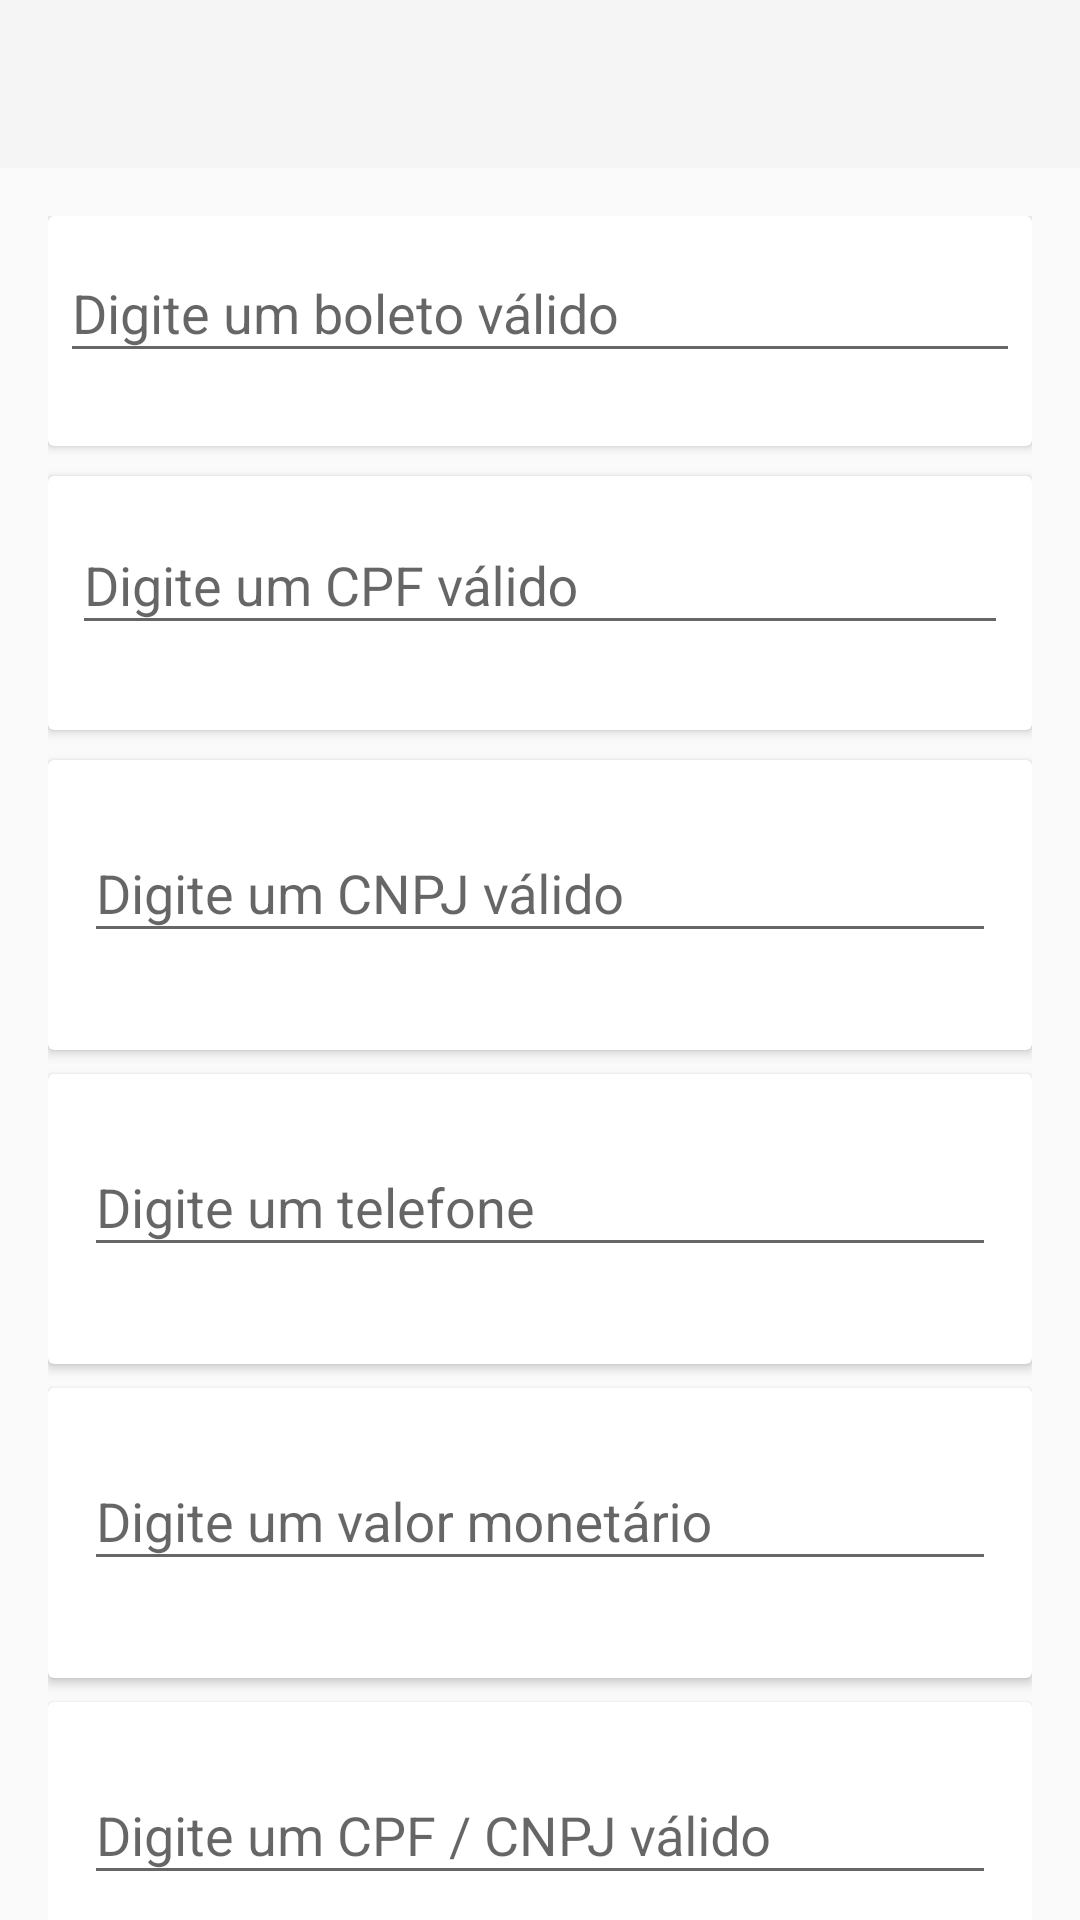

Here is an Android app screen rendered from its layout file. Give the layout XML and the strings, colors and styles it references.
<!-- AndroidManifest.xml: application theme AppTheme -->
<!-- res/layout/demo_watcher_activity.xml -->
<?xml version="1.0" encoding="utf-8"?>
<android.support.design.widget.CoordinatorLayout xmlns:android="http://schemas.android.com/apk/res/android"
    xmlns:app="http://schemas.android.com/apk/res-auto"
    android:id="@+id/rootLayout"
    android:layout_width="match_parent"
    android:layout_height="match_parent">

    <android.support.design.widget.AppBarLayout
        android:layout_width="match_parent"
        android:layout_height="wrap_content">

        <android.support.v7.widget.Toolbar
            android:id="@+id/toolbar"
            android:layout_width="match_parent"
            android:layout_height="?attr/actionBarSize"
            android:background="?attr/colorPrimary"
            android:theme="@style/ThemeOverlay.AppCompat.Dark.ActionBar"
            app:layout_scrollFlags="scroll|enterAlwaysCollapsed"
            app:popupTheme="@style/ThemeOverlay.AppCompat.Light" />
    </android.support.design.widget.AppBarLayout>

    <android.support.v4.widget.NestedScrollView
        android:id="@+id/container"
        android:layout_width="match_parent"
        android:layout_height="match_parent"
        android:layout_gravity="fill_vertical"
        app:layout_behavior="@string/appbar_scrolling_view_behavior">

        <LinearLayout
            android:layout_width="match_parent"
            android:layout_height="match_parent"
            android:orientation="vertical"
            android:padding="16dp">

            <android.support.v7.widget.CardView
                android:layout_width="match_parent"
                android:layout_height="wrap_content"
                android:layout_marginBottom="10dp">

                <android.support.design.widget.TextInputLayout
                    android:id="@+id/edit_layout_boleto"
                    android:layout_width="match_parent"
                    android:layout_height="wrap_content"
                    app:errorEnabled="true">

                    <EditText
                        android:id="@+id/edit_boleto"
                        android:layout_width="match_parent"
                        android:layout_height="wrap_content"
                        android:layout_margin="4dp"
                        android:hint="Digite um boleto válido"
                        android:inputType="number" />
                </android.support.design.widget.TextInputLayout>

            </android.support.v7.widget.CardView>

            <android.support.v7.widget.CardView
                android:layout_width="match_parent"
                android:layout_height="wrap_content"
                android:layout_marginBottom="10dp">

                <android.support.design.widget.TextInputLayout
                    android:id="@+id/edit_layout_cpf"
                    android:layout_width="match_parent"
                    android:layout_height="wrap_content"
                    android:layout_margin="4dp"
                    app:errorEnabled="true">

                    <EditText
                        android:id="@+id/edit_cpf"
                        android:layout_width="match_parent"
                        android:layout_height="wrap_content"
                        android:layout_margin="4dp"
                        android:hint="Digite um CPF válido" />
                </android.support.design.widget.TextInputLayout>

            </android.support.v7.widget.CardView>

            <android.support.v7.widget.CardView
                android:layout_width="match_parent"
                android:layout_height="wrap_content"
                android:layout_marginBottom="8dp">

                <android.support.design.widget.TextInputLayout
                    android:id="@+id/edit_layout_cnpj"
                    android:layout_width="match_parent"
                    android:layout_height="wrap_content"
                    android:layout_margin="12dp"
                    app:errorEnabled="true">

                    <EditText
                        android:id="@+id/edit_cnpj"
                        android:layout_width="match_parent"
                        android:layout_height="wrap_content"
                        android:hint="Digite um CNPJ válido" />
                </android.support.design.widget.TextInputLayout>

            </android.support.v7.widget.CardView>

            <android.support.v7.widget.CardView
                android:layout_width="match_parent"
                android:layout_height="wrap_content"
                android:layout_marginBottom="8dp">

                <android.support.design.widget.TextInputLayout
                    android:id="@+id/edit_layout_telefone"
                    android:layout_width="match_parent"
                    android:layout_height="wrap_content"
                    android:layout_margin="12dp"
                    app:errorEnabled="true">

                    <EditText
                        android:id="@+id/edit_telefone"
                        android:layout_width="match_parent"
                        android:layout_height="wrap_content"
                        android:hint="Digite um telefone" />
                </android.support.design.widget.TextInputLayout>

            </android.support.v7.widget.CardView>

            <android.support.v7.widget.CardView
                android:layout_width="match_parent"
                android:layout_height="wrap_content"
                android:layout_marginBottom="8dp">

                <android.support.design.widget.TextInputLayout
                    android:id="@+id/edit_layout_valor"
                    android:layout_width="match_parent"
                    android:layout_height="wrap_content"
                    android:layout_margin="12dp"
                    app:errorEnabled="true">

                    <EditText
                        android:id="@+id/edit_valor"
                        android:layout_width="match_parent"
                        android:layout_height="wrap_content"
                        android:hint="Digite um valor monetário" />
                </android.support.design.widget.TextInputLayout>

            </android.support.v7.widget.CardView>

            <android.support.v7.widget.CardView
                android:layout_width="match_parent"
                android:layout_height="wrap_content"
                android:layout_marginBottom="8dp">

                <android.support.design.widget.TextInputLayout
                    android:id="@+id/edit_layout_cpf_cnpj"
                    android:layout_width="match_parent"
                    android:layout_height="wrap_content"
                    android:layout_margin="12dp"
                    app:errorEnabled="true">

                    <EditText
                        android:id="@+id/edit_cpf_cnpj"
                        android:layout_width="match_parent"
                        android:layout_height="wrap_content"
                        android:hint="Digite um CPF / CNPJ válido" />
                </android.support.design.widget.TextInputLayout>

            </android.support.v7.widget.CardView>

        </LinearLayout>
    </android.support.v4.widget.NestedScrollView>
</android.support.design.widget.CoordinatorLayout>
<!-- resources referenced by this layout -->
<resources>
  <style name="AppTheme" parent="Theme.AppCompat.Light.NoActionBar">
          <item name="windowActionBar">false</item>
          <item name="windowNoTitle">true</item>
      </style>
</resources>
